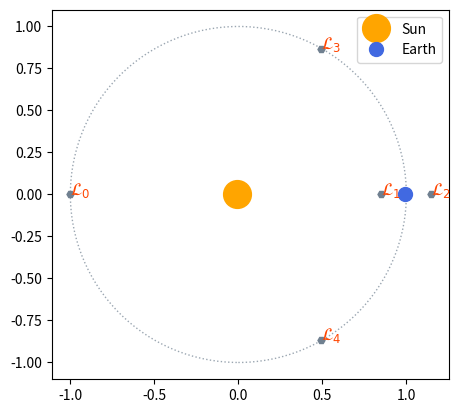

Here is the Python script that generated this plot: (Note: this script raises an exception after producing the figure.)
import numpy as np
import matplotlib.pyplot as plt
import matplotlib.ticker as tick
import matplotlib.colors as colors
import scipy

M_ratio = 0.01
step = 0.005
scale = 1.5

# Astrophysical Constants
G = 6.67430e-11        # Gravitational constant (m^3 kg^-1 s^-2)
M_S = 1.989e30         # Mass of the Sun (kg)
M_E = M_ratio * M_S    # Mass of the Earth (kg)
R = 1.496e11           # Sun-Earth distance (m)

# Non-dimensionalisation
pi_E = M_E/(M_E + M_S)
pi_S = M_S/(M_E + M_S)
x_S = -pi_E * R
x_E = pi_S * R


fig, ax = plt.subplots()

# Defining minimisation function 
def colinear_cubic(x): 
    return x - (1 - pi_E)/np.abs(x + pi_E)**3 * (x + pi_E) - pi_E/np.abs(x - 1 + pi_E)**3 * (x - 1 + pi_E)



# Creating sample patches
def create_sample(points, fine_step, coarse_step, size):

    # Creating high LOD grid
    x_f = np.arange(-size/2, size/2 + fine_step, fine_step) + pi_E
    y_f = np.arange(-size/2, size/2 + fine_step, fine_step)
    X, Y = np.meshgrid(x_f, y_f)

    # Filtering coarse mesh and generating fine points
    mask = np.ones(X.shape, dtype=bool)
    is_coarse_x = np.isclose(np.mod(X + size/2, coarse_step), 0, atol=fine_step/2)
    is_coarse_y = np.isclose(np.mod(Y + size/2, coarse_step), 0, atol=fine_step/2)
    mask[is_coarse_x & is_coarse_y] = False

    for dx, dy in points:
        D = np.sqrt((X - dx)**2 + (Y - dy)**2)
        mask[D <= scale*0.25] = False

    valid_x = X[~mask]
    valid_y = Y[~mask]

    is_fine_node = ~mask & ~(is_coarse_x & is_coarse_y)
    is_coarse_node = ~mask & (is_coarse_x & is_coarse_y)

    print("fine samples: {}\ncoarse samples: {}".format(np.sum(is_fine_node), np.sum(is_coarse_node)))

    return X, Y, mask, (is_coarse_x & is_coarse_y)



# Finding and plotting Lagrange points
def plot_Lagrange():

    # Finding equilateral points
    L_4 = np.array([0.5 - pi_E, np.sqrt(3)/2])
    L_5 = np.array([0.5 - pi_E, -np.sqrt(3)/2])

    # Finding colinear points
    L_1, L_2, L_3 = [[i, 0] for i in scipy.optimize.newton(colinear_cubic, [-1.0, 0, 1.0])]

    # Mark Lagrange points
    zero_potentials = np.array((L_1, L_2, L_3, L_4, L_5))
    for i in range(len(zero_potentials)):
        plt.plot(zero_potentials[i][0], zero_potentials[i][1], "H", color="slategray", markersize=5)
        plt.text(zero_potentials[i][0], zero_potentials[i][1], r'$\mathcal{}_{}$'.format("{L}", i), c="orangered", size="large")

    # Mark the celestial bodies
    plt.plot(-pi_E, 0, 'o', color="orange", markersize=20, label="Sun")
    plt.plot(pi_S, 0, 'o', color="royalblue", markersize=10, label="Earth")

    # Adding fancy stuff
    ax.add_patch(plt.Circle([0, 0], 1, alpha=0.7, color="slateGray", fill=False, linestyle=":"))
    ax.set_aspect("equal")

    plt.legend()

    return zero_potentials


# Defining grav potential
def potential(X, Y):
    D_S = np.sqrt((R * X - x_S)**2 + (R * Y)**2) + step
    D_E = np.sqrt((R * X - x_E)**2 + (R * Y)**2) + step

    return -G*(M_S/D_S + M_E/D_E)

# Plotting scalar potential
def plot_scalar_potential(X, Y):
    Z = potential(X, Y) * 10e-6 # Converting to MJ

    levels = np.logspace(np.min(Z), np.max(Z), 20)[:0]

    cf = ax.contourf(X, Y, Z, levels=levels, cmap="bwr")
    #fig.colorbar(cf, ax=ax)
    return None


X_m, Y_m, mask, coarse_mask = create_sample(plot_Lagrange(), scale * step, 5 * scale * step, 2.0 * scale)
#plt.scatter(X_m[~mask & ~coarse_mask], Y_m[~mask & ~coarse_mask], color="cyan")
#plt.scatter(X_m[~mask & coarse_mask], Y_m[~mask & coarse_mask], color="red", alpha=0.2)
plot_scalar_potential(X_m, Y_m)
plt.show()
